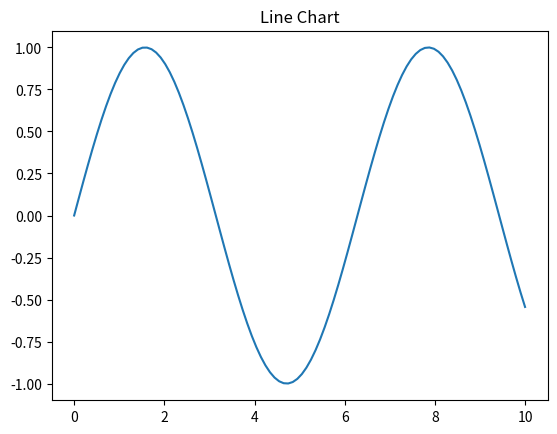
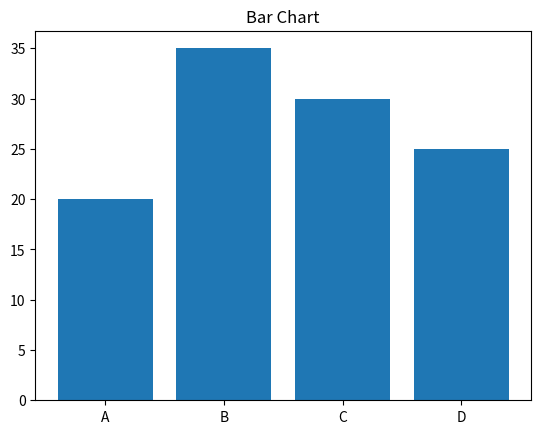
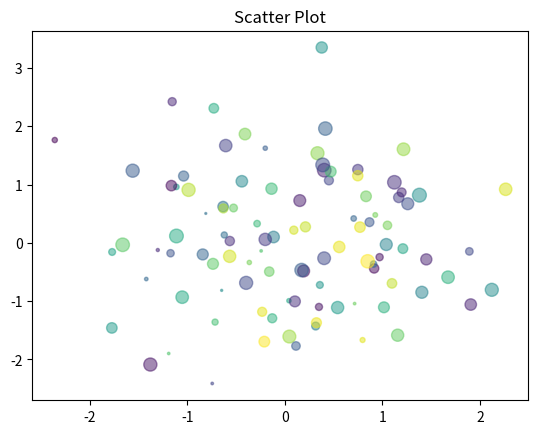
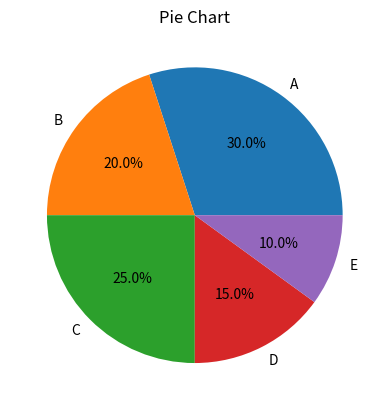

Generate these figures, in order, with matplotlib:
import matplotlib.pyplot as plt 
import numpy as np 

x = np.linspace(0, 10, 100) 
y = np.sin(x) 
plt.figure() 
plt.plot(x,y) 
plt.title("Line Chart") 


categories=['A','B','C','D'] 
values=[20,35,30,25] 
plt.figure() 
plt.bar(categories,values) 
plt.title("Bar Chart") 


x=np.random.randn(100) 
y=np.random.randn(100) 
colors=np.random.rand(100) 
sizes=100*np.random.rand(100) 
plt.figure() 
plt.scatter(x,y,c=colors, s=sizes, alpha=0.5) 
plt.title("Scatter Plot") 


sizes = [30, 20, 25, 15, 10] 
labels = ['A', 'B', 'C', 'D', 'E'] 
plt.figure() 
plt.pie(sizes, labels=labels, autopct="%1.1f%%") 
plt.title("Pie Chart") 
plt.show()
